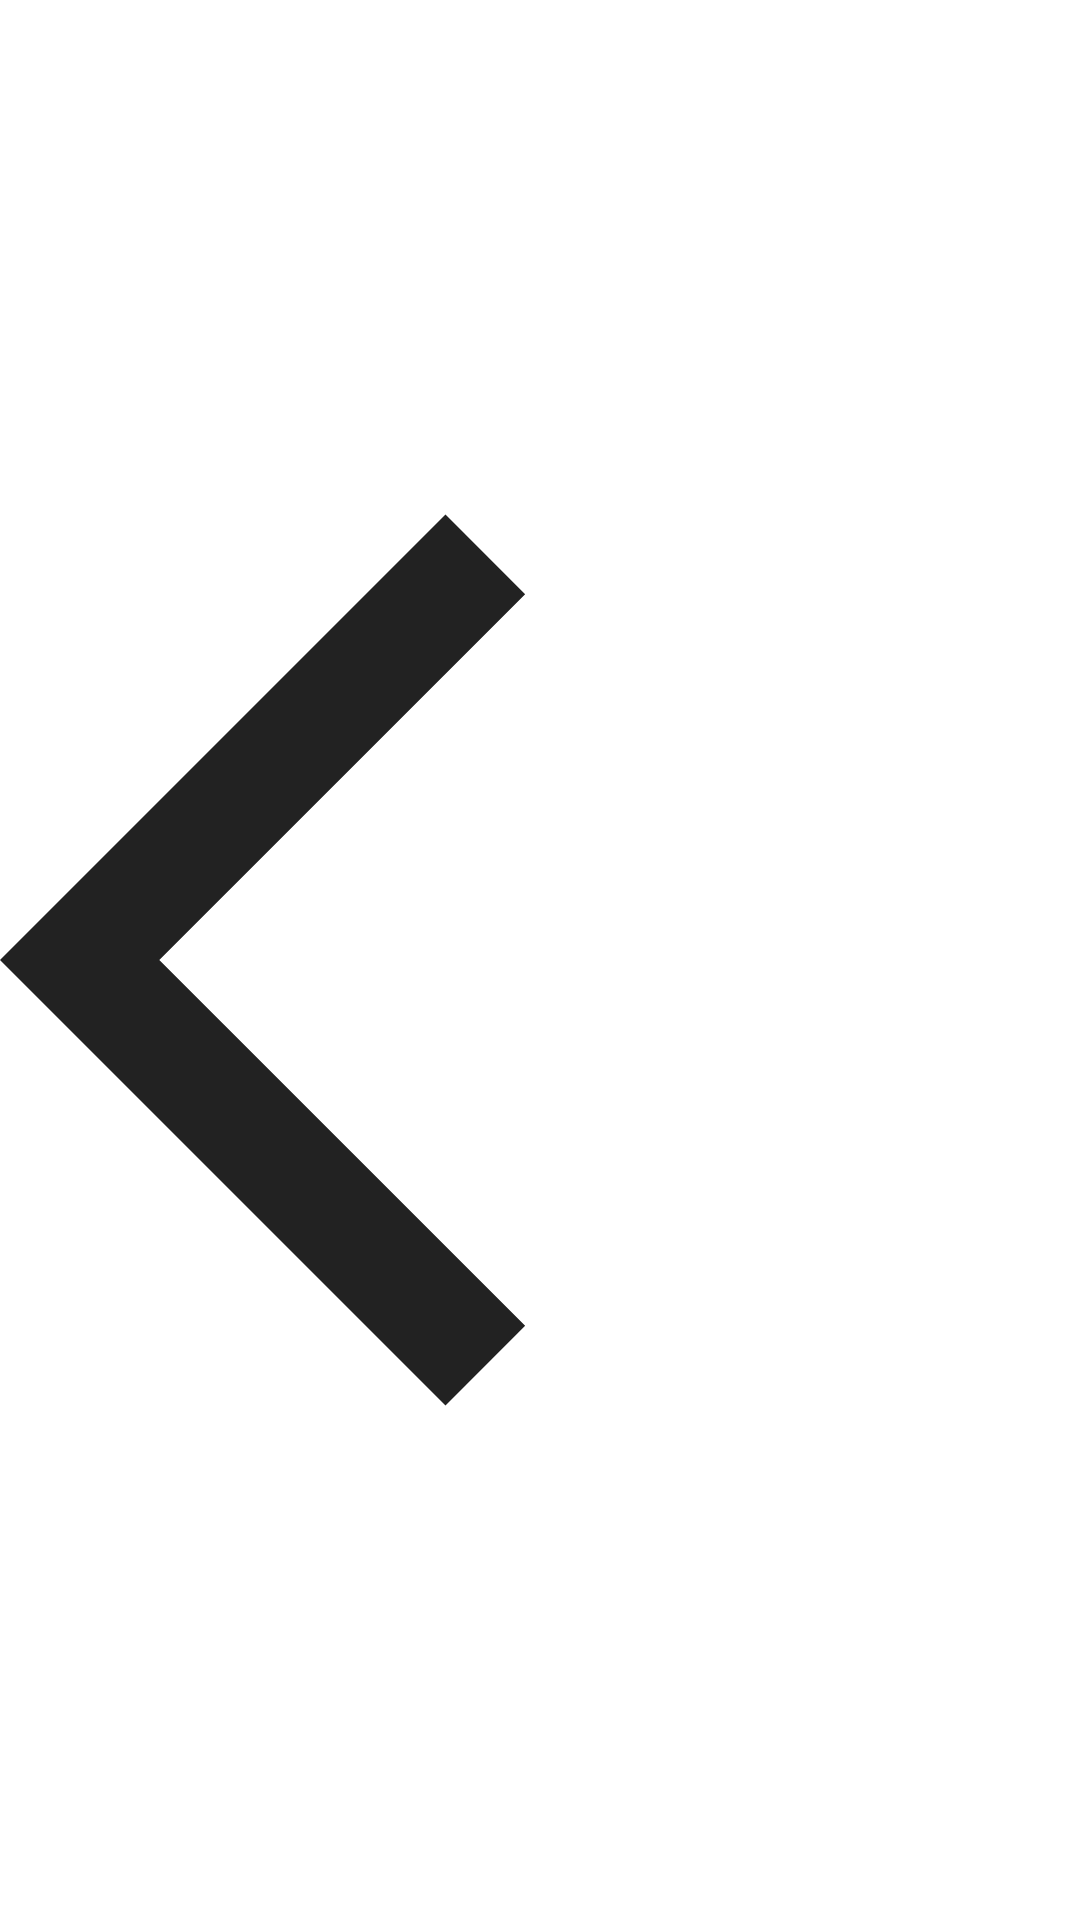

Android layout source for this screen:
<!-- AndroidManifest.xml: application theme Theme.RyuuntaESP -->
<!-- res/layout/view_button_nav_back.xml -->
<?xml version="1.0" encoding="utf-8"?>
<androidx.appcompat.widget.AppCompatImageView xmlns:android="http://schemas.android.com/apk/res/android"
    android:layout_width="wrap_content"
    android:layout_height="wrap_content"
    xmlns:app="http://schemas.android.com/apk/res-auto"
    app:srcCompat="@drawable/ic_arrow_back_24">

</androidx.appcompat.widget.AppCompatImageView>
<!-- resources referenced by this layout -->
<resources>
  <!-- drawable ic_arrow_back_24 (drawable) -->
  <vector xmlns:android="http://schemas.android.com/apk/res/android" android:autoMirrored="true" android:height="24dp" android:tint="?tintIcon" android:viewportHeight="24" android:viewportWidth="24" android:width="24dp">
        
      <path android:fillColor="@android:color/white" android:pathData="M11.67,3.87L9.9,2.1 0,12l9.9,9.9 1.77,-1.77L3.54,12z"/>
      
  </vector>
  <style name="Theme.RyuuntaESP" parent="Base.Theme.RyuuntaESP">
          
          <item name="android:autofilledHighlight">@android:color/transparent
          </item>
          <item name="android:navigationBarColor">@android:color/transparent</item>
          
          <item name="android:statusBarColor">@color/bg_header_daylight</item>
          
          <item name="android:windowLightStatusBar">true</item>
          <item name="android:enforceNavigationBarContrast">false</item>
          <item name="android:enforceStatusBarContrast">false</item>
  
          
          <item name="android:textColorPrimary">?textNormalColor</item>
          <item name="backgroundHeaderColor">@color/bg_header_daylight</item>
          <item name="backgroundColor">@color/bg_color_daylight</item>
          <item name="backgroundItem">@color/bg_item_daylight</item>
          <item name="backgroundItemRipple">@color/bg_item_ripple_daylight</item>
          <item name="textHeaderColor">@color/text_header_color_daylight</item>
          <item name="textNormalColor">@color/text_normal_color_daylight</item>
          <item name="textHintColor">@color/text_hint_color_daylight</item>
          <item name="tintIcon">@color/tint_icon_daylight</item>
          <item name="colorRipple">?android:selectableItemBackgroundBorderless</item>
          <item name="accentColor">@color/accent_color_daylight</item>
          <item name="backgroundItemLv2">@color/bg_item_daylight_lv2</item>
          <item name="tintColorMainIconInactive">@color/tint_icon_daylight_inactive</item>
          <item name="backgroundNavColor">@color/bg_nav_daylight</item>
          <item name="backgroundManageColor">@color/bg_pink_daylight_fade</item>
          <item name="backgroundNotiColor">@color/bg_green_daylight_fade</item>
          <item name="backgroundDialogColor">@color/bg_color_daylight</item>
  
  
      </style>
  <style name="Base.Theme.RyuuntaESP" parent="Theme.MaterialComponents.DayNight.NoActionBar">
          
          
  
      </style>
  <color name="bg_header_daylight">#E7F5FF</color>
  <color name="bg_color_daylight">#FFFFFF</color>
  <color name="bg_item_daylight">#F8F8F8</color>
  <color name="bg_item_ripple_daylight">#CDCDCD</color>
  <color name="text_header_color_daylight">#404849</color>
  <color name="text_normal_color_daylight">#292929</color>
  <color name="text_hint_color_daylight">#606060</color>
  <color name="tint_icon_daylight">#222222</color>
  <color name="accent_color_daylight">#7C8DF1</color>
  <color name="bg_item_daylight_lv2">#F0F0F0</color>
  <color name="tint_icon_daylight_inactive">#CFCFCF</color>
  <color name="bg_nav_daylight">#7DCBFF</color>
  <color name="bg_pink_daylight_fade">#66D56BC9</color>
  <color name="bg_green_daylight_fade">#666ACFC5</color>
</resources>
